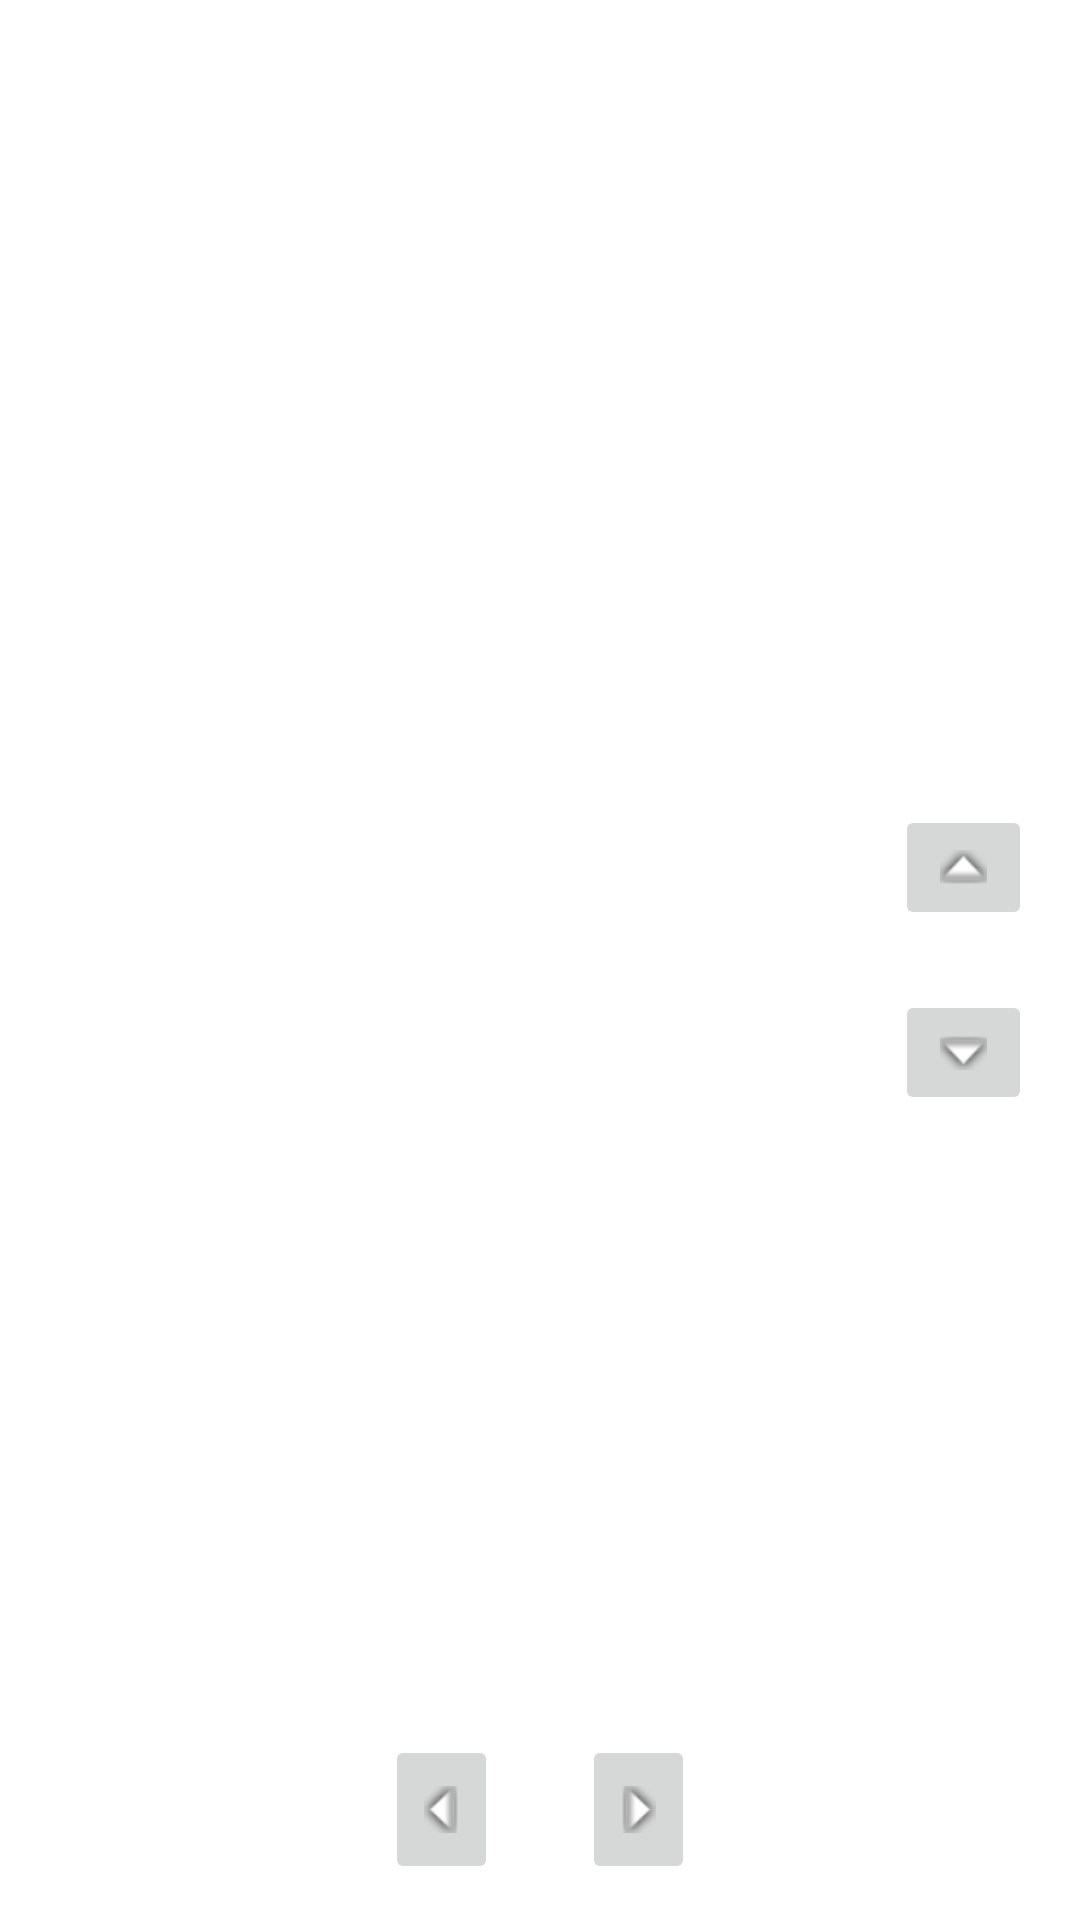

This screen was rendered from an Android layout file. Write that file and the resources it references.
<!-- AndroidManifest.xml: application theme Theme.PatternGeneratorWFC -->
<!-- res/layout/content_add_tile_set_activity.xml -->
<?xml version="1.0" encoding="utf-8"?>
<androidx.constraintlayout.widget.ConstraintLayout xmlns:android="http://schemas.android.com/apk/res/android"
    android:layout_width="match_parent"
    android:layout_height="match_parent"
    xmlns:app="http://schemas.android.com/apk/res-auto"
    app:layout_behavior="@string/appbar_scrolling_view_behavior">

        <GridLayout
            android:id="@+id/main_content"
            android:layout_width="0dp"
            android:layout_height="0dp"
            app:layout_constraintTop_toTopOf="parent"
            app:layout_constraintStart_toStartOf="parent"
            app:layout_constraintEnd_toStartOf="@id/config_row"
            app:layout_constraintBottom_toTopOf="@id/config_col"
            android:orientation="horizontal">

        </GridLayout>
        <LinearLayout
            android:id="@+id/config_row"
            android:layout_width="wrap_content"
            android:layout_height="wrap_content"
            android:orientation="vertical"
            android:layout_marginHorizontal="16dp"
            app:layout_constraintEnd_toEndOf="parent"
            app:layout_constraintTop_toTopOf="parent"
            app:layout_constraintBottom_toBottomOf="parent"
            >

            <ImageButton
                android:id="@+id/subtract_row"
                android:layout_width="wrap_content"
                android:layout_height="wrap_content"
                android:layout_marginBottom="10dp"
                android:padding="15dp"
                android:src="@android:drawable/arrow_up_float"
                android:contentDescription="@string/subtract_row" />

            <ImageButton
                android:id="@+id/add_row"
                android:layout_width="wrap_content"
                android:layout_height="wrap_content"
                android:layout_marginTop="10dp"
                android:padding="15dp"
                android:src="@android:drawable/arrow_down_float"
                android:contentDescription="@string/add_row" />
        </LinearLayout>

        <LinearLayout
            android:id="@+id/config_col"
            android:layout_width="wrap_content"
            android:layout_height="wrap_content"
            android:orientation="horizontal"
            android:layout_marginVertical="16dp"
            app:layout_constraintBottom_toBottomOf="parent"
            app:layout_constraintStart_toStartOf="parent"
            app:layout_constraintEnd_toEndOf="parent"
            >

            <ImageButton
                android:id="@+id/subtract_col"
                android:layout_width="wrap_content"
                android:layout_height="wrap_content"
                android:layout_marginEnd="10dp"
                android:padding="15dp"
                android:rotation="90"
                android:src="@android:drawable/arrow_down_float"
                android:contentDescription="@string/subtract_col" />

            <ImageButton
                android:id="@+id/add_col"
                android:layout_width="wrap_content"
                android:layout_height="wrap_content"
                android:layout_marginStart="10dp"
                android:padding="15dp"
                android:rotation="90"
                android:src="@android:drawable/arrow_up_float"
                android:contentDescription="@string/add_col" />
        </LinearLayout>
    <ImageView
        android:id="@+id/current_tile_set"
        android:layout_width="0dp"
        android:layout_height="0dp"
        android:minHeight="16dp"
        android:minWidth="16dp"
        app:layout_constraintEnd_toEndOf="parent"
        app:layout_constraintBottom_toBottomOf="parent"
        app:layout_constraintStart_toStartOf="@id/config_row"
        app:layout_constraintTop_toTopOf="@id/config_col"

        android:contentDescription="@string/current_tile_set" />

</androidx.constraintlayout.widget.ConstraintLayout>
<!-- resources referenced by this layout -->
<resources>
  <string name="add_col">Add col</string>
  <string name="add_row">Add row</string>
  <string name="current_tile_set">Current Tile Set</string>
  <string name="subtract_col">Subtract col</string>
  <string name="subtract_row">Subtract row</string>
  <style name="Theme.PatternGeneratorWFC" parent="Theme.MaterialComponents.DayNight.DarkActionBar">
          
          <item name="colorPrimary">@color/purple_500</item>
          <item name="colorPrimaryVariant">@color/purple_700</item>
          <item name="colorOnPrimary">@color/white</item>
          
          <item name="colorSecondary">@color/teal_200</item>
          <item name="colorSecondaryVariant">@color/teal_700</item>
          <item name="colorOnSecondary">@color/black</item>
          
          <item name="android:statusBarColor">?attr/colorPrimaryVariant</item>
          
      </style>
  <color name="purple_500">#FF6200EE</color>
  <color name="purple_700">#FF3700B3</color>
  <color name="white">#FFFFFFFF</color>
  <color name="teal_200">#FF03DAC5</color>
  <color name="teal_700">#FF018786</color>
  <color name="black">#FF000000</color>
</resources>
